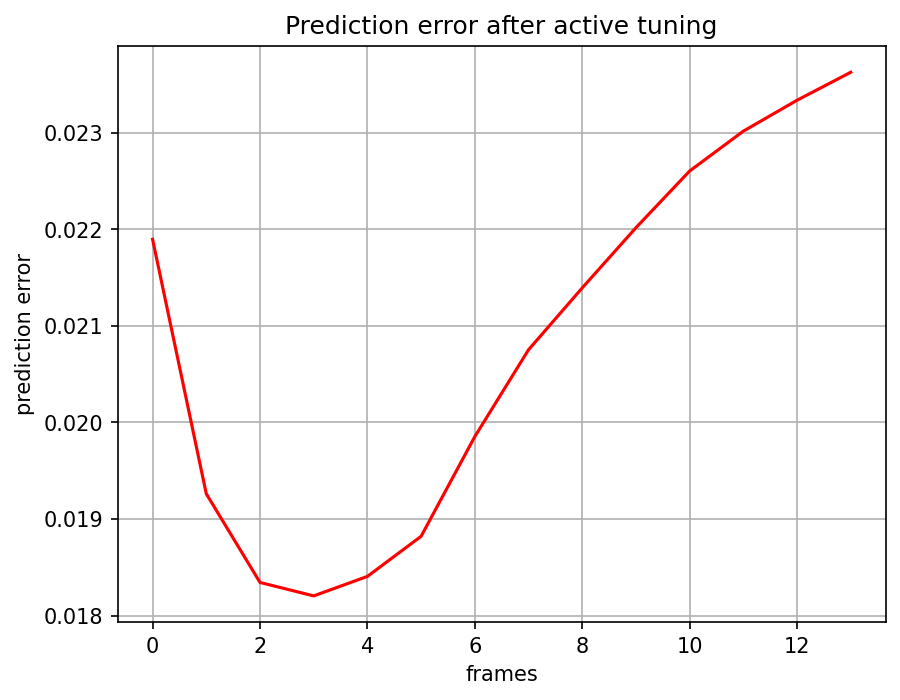

The table this chart was drawn from, first rows:
, 0
0, 0.0219
1, 0.01926
2, 0.01834
3, 0.0182
4, 0.01841
5, 0.01882
6, 0.01985
7, 0.02075
8, 0.02139
9, 0.02202
10, 0.0226
11, 0.02301
12, 0.02333
13, 0.02362
